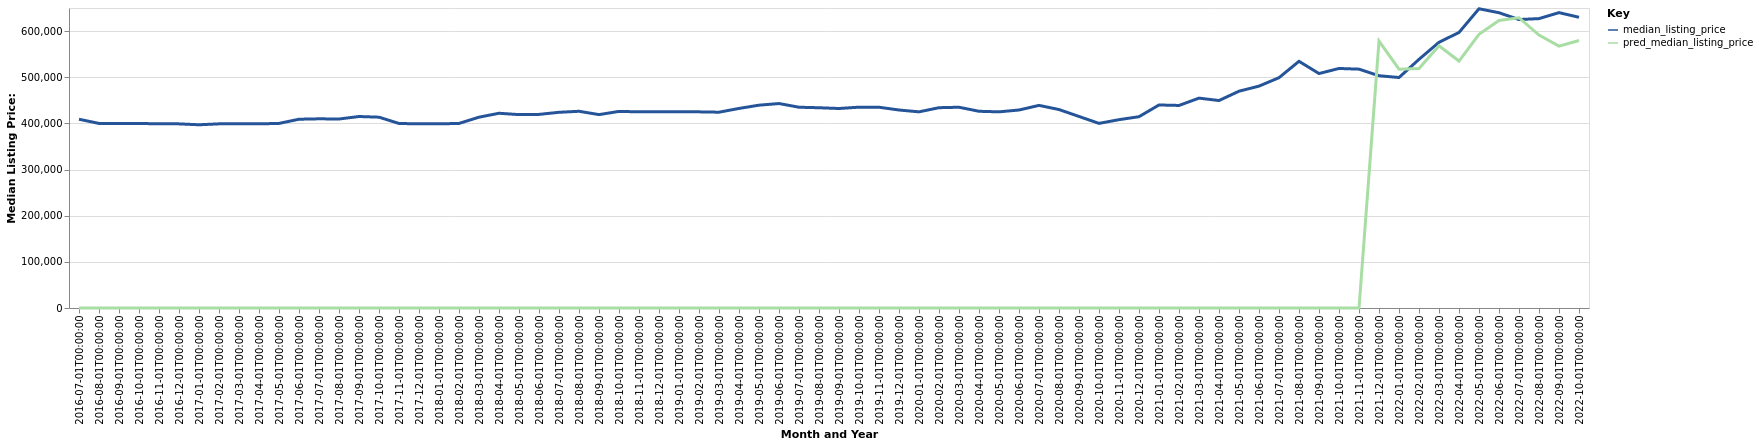

The data file committed next to this chart (first rows):
date, time_idx, median_listing_price, thirty_year_interest_rate_five, month, county_name, active_listing_count, pred_median_listing_price, month_year
2016-07-01, 0, 409000, 3.72, 7, Hilton Head Island-Bluffton, SC, 3207, 0, Jul-2016
2016-08-01, 1, 399900, 3.73, 8, Hilton Head Island-Bluffton, SC, 3193, 0, Aug-2016
2016-09-01, 2, 399900, 3.66, 9, Hilton Head Island-Bluffton, SC, 3157, 0, Sep-2016
2016-10-01, 3, 399900, 3.64, 10, Hilton Head Island-Bluffton, SC, 3088, 0, Oct-2016
2016-11-01, 4, 399000, 3.66, 11, Hilton Head Island-Bluffton, SC, 2892, 0, Nov-2016
2016-12-01, 5, 398950, 3.48, 12, Hilton Head Island-Bluffton, SC, 2725, 0, Dec-2016
2017-01-01, 6, 397000, 3.45, 1, Hilton Head Island-Bluffton, SC, 2663, 0, Jan-2017
2017-02-01, 7, 399000, 3.5, 2, Hilton Head Island-Bluffton, SC, 2745, 0, Feb-2017
2017-03-01, 8, 399000, 3.52, 3, Hilton Head Island-Bluffton, SC, 2864, 0, Mar-2017
2017-04-01, 9, 399000, 4.03, 4, Hilton Head Island-Bluffton, SC, 2946, 0, Apr-2017
2017-05-01, 10, 399935, 4.32, 5, Hilton Head Island-Bluffton, SC, 2976, 0, May-2017
2017-06-01, 11, 409000, 4.2, 6, Hilton Head Island-Bluffton, SC, 2915, 0, Jun-2017
2017-07-01, 12, 409900, 4.19, 7, Hilton Head Island-Bluffton, SC, 2849, 0, Jul-2017
2017-08-01, 13, 409500, 4.3, 8, Hilton Head Island-Bluffton, SC, 2778, 0, Aug-2017
2017-09-01, 14, 414900, 4.1, 9, Hilton Head Island-Bluffton, SC, 2756, 0, Sep-2017
2017-10-01, 15, 413438, 4.05, 10, Hilton Head Island-Bluffton, SC, 2788, 0, Oct-2017
2017-11-01, 16, 399800, 3.94, 11, Hilton Head Island-Bluffton, SC, 2816, 0, Nov-2017
2017-12-01, 17, 399000, 4.03, 12, Hilton Head Island-Bluffton, SC, 2742, 0, Dec-2017
2018-01-01, 18, 399000, 3.93, 1, Hilton Head Island-Bluffton, SC, 2619, 0, Jan-2018
2018-02-01, 19, 399900, 3.83, 2, Hilton Head Island-Bluffton, SC, 2733, 0, Feb-2018
2018-03-01, 20, 413433, 3.94, 3, Hilton Head Island-Bluffton, SC, 2799, 0, Mar-2018
2018-04-01, 21, 421950, 3.95, 4, Hilton Head Island-Bluffton, SC, 2945, 0, Apr-2018
2018-05-01, 22, 419000, 3.99, 5, Hilton Head Island-Bluffton, SC, 2956, 0, May-2018
2018-06-01, 23, 419500, 4.15, 6, Hilton Head Island-Bluffton, SC, 2967, 0, Jun-2018
2018-07-01, 24, 424019, 4.4, 7, Hilton Head Island-Bluffton, SC, 2927, 0, Jul-2018
2018-08-01, 25, 426242, 4.46, 8, Hilton Head Island-Bluffton, SC, 2777, 0, Aug-2018
2018-09-01, 26, 419000, 4.58, 9, Hilton Head Island-Bluffton, SC, 2908, 0, Sep-2018
2018-10-01, 27, 426000, 4.66, 10, Hilton Head Island-Bluffton, SC, 2889, 0, Oct-2018
2018-11-01, 28, 425000, 4.62, 11, Hilton Head Island-Bluffton, SC, 2918, 0, Nov-2018
2018-12-01, 29, 425000, 4.54, 12, Hilton Head Island-Bluffton, SC, 2822, 0, Dec-2018
2019-01-01, 30, 425000, 4.6, 1, Hilton Head Island-Bluffton, SC, 2805, 0, Jan-2019
2019-02-01, 31, 425000, 4.72, 2, Hilton Head Island-Bluffton, SC, 2843, 0, Feb-2019
2019-03-01, 32, 424243, 4.9, 3, Hilton Head Island-Bluffton, SC, 2926, 0, Mar-2019
2019-04-01, 33, 432400, 4.94, 4, Hilton Head Island-Bluffton, SC, 2998, 0, Apr-2019
2019-05-01, 34, 439450, 4.75, 5, Hilton Head Island-Bluffton, SC, 2994, 0, May-2019
2019-06-01, 35, 443000, 4.51, 6, Hilton Head Island-Bluffton, SC, 2875, 0, Jun-2019
2019-07-01, 36, 435000, 4.41, 7, Hilton Head Island-Bluffton, SC, 2864, 0, Jul-2019
2019-08-01, 37, 433895, 4.41, 8, Hilton Head Island-Bluffton, SC, 2845, 0, Aug-2019
2019-09-01, 38, 432239, 4.2, 9, Hilton Head Island-Bluffton, SC, 2787, 0, Sep-2019
2019-10-01, 39, 435159, 4.14, 10, Hilton Head Island-Bluffton, SC, 2732, 0, Oct-2019
2019-11-01, 40, 435000, 3.84, 11, Hilton Head Island-Bluffton, SC, 2689, 0, Nov-2019
2019-12-01, 41, 429000, 3.81, 12, Hilton Head Island-Bluffton, SC, 2602, 0, Dec-2019
2020-01-01, 42, 425000, 3.75, 1, Hilton Head Island-Bluffton, SC, 2499, 0, Jan-2020
2020-02-01, 43, 434000, 3.73, 2, Hilton Head Island-Bluffton, SC, 2522, 0, Feb-2020
2020-03-01, 44, 435000, 3.78, 3, Hilton Head Island-Bluffton, SC, 2589, 0, Mar-2020
2020-04-01, 45, 426227, 3.75, 4, Hilton Head Island-Bluffton, SC, 2629, 0, Apr-2020
2020-05-01, 46, 425000, 3.74, 5, Hilton Head Island-Bluffton, SC, 2563, 0, May-2020
2020-06-01, 47, 429000, 3.72, 6, Hilton Head Island-Bluffton, SC, 2249, 0, Jun-2020
2020-07-01, 48, 439000, 3.49, 7, Hilton Head Island-Bluffton, SC, 1996, 0, Jul-2020
2020-08-01, 49, 429990, 3.65, 8, Hilton Head Island-Bluffton, SC, 1827, 0, Aug-2020
2020-09-01, 50, 415000, 3.33, 9, Hilton Head Island-Bluffton, SC, 1646, 0, Sep-2020
2020-10-01, 51, 399999, 3.28, 10, Hilton Head Island-Bluffton, SC, 1450, 0, Oct-2020
2020-11-01, 52, 408059, 3.21, 11, Hilton Head Island-Bluffton, SC, 1320, 0, Nov-2020
2020-12-01, 53, 414500, 3.07, 12, Hilton Head Island-Bluffton, SC, 1176, 0, Dec-2020
2021-01-01, 54, 439900, 2.99, 1, Hilton Head Island-Bluffton, SC, 982.0, 0, Jan-2021
2021-02-01, 55, 438862, 2.93, 2, Hilton Head Island-Bluffton, SC, 793.0, 0, Feb-2021
2021-03-01, 56, 454725, 2.88, 3, Hilton Head Island-Bluffton, SC, 701.0, 0, Mar-2021
2021-04-01, 57, 449500, 2.84, 4, Hilton Head Island-Bluffton, SC, 633.0, 0, Apr-2021
2021-05-01, 58, 469745, 2.71, 5, Hilton Head Island-Bluffton, SC, 595.0, 0, May-2021
2021-06-01, 59, 480750, 2.79, 6, Hilton Head Island-Bluffton, SC, 648.0, 0, Jun-2021
... 16 more rows
